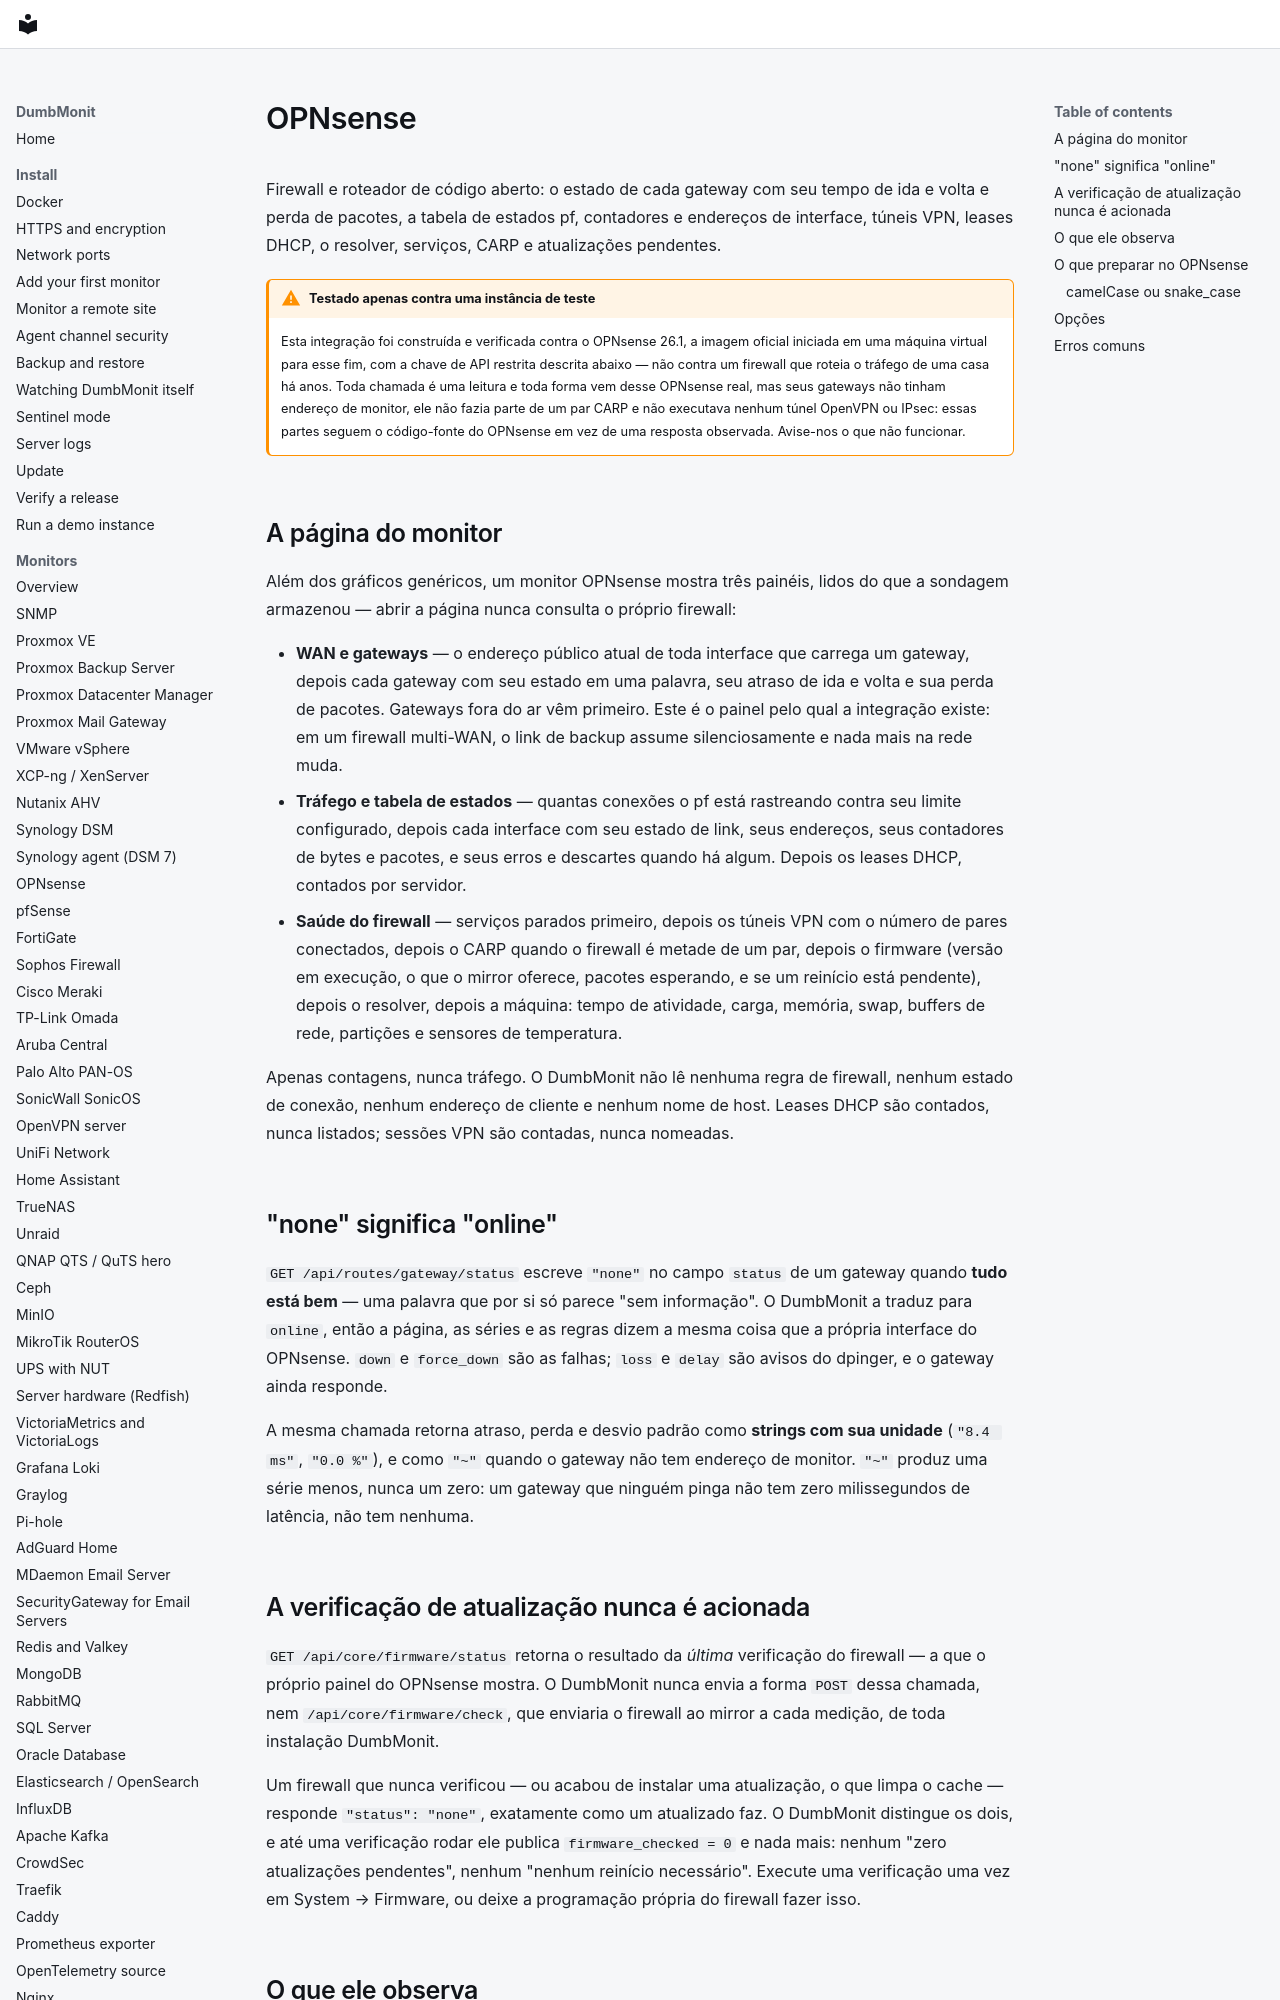

repository: laupernoe/dumbmonit · page: devices/opnsense.pt-BR/index.html · generator: mkdocs

# OPNsense {#opnsense}

Firewall e roteador de código aberto: o estado de cada gateway com seu
tempo de ida e volta e perda de pacotes, a tabela de estados pf,
contadores e endereços de interface, túneis VPN, leases DHCP, o resolver,
serviços, CARP e atualizações pendentes.

!!! warning "Testado apenas contra uma instância de teste"

    Esta integração foi construída e verificada contra o OPNsense 26.1, a
    imagem oficial iniciada em uma máquina virtual para esse fim, com a
    chave de API restrita descrita abaixo — não contra um firewall que
    roteia o tráfego de uma casa há anos. Toda chamada é uma leitura e
    toda forma vem desse OPNsense real, mas seus gateways não tinham
    endereço de monitor, ele não fazia parte de um par CARP e não
    executava nenhum túnel OpenVPN ou IPsec: essas partes seguem o
    código-fonte do OPNsense em vez de uma resposta observada. Avise-nos
    o que não funcionar.

## A página do monitor {#the-device-page}

Além dos gráficos genéricos, um monitor OPNsense mostra três painéis,
lidos do que a sondagem armazenou — abrir a página nunca consulta o
próprio firewall:

* **WAN e gateways** — o endereço público atual de toda interface que
  carrega um gateway, depois cada gateway com seu estado em uma palavra,
  seu atraso de ida e volta e sua perda de pacotes. Gateways fora do ar
  vêm primeiro. Este é o painel pelo qual a integração existe: em um
  firewall multi-WAN, o link de backup assume silenciosamente e nada
  mais na rede muda.
* **Tráfego e tabela de estados** — quantas conexões o pf está
  rastreando contra seu limite configurado, depois cada interface com seu
  estado de link, seus endereços, seus contadores de bytes e pacotes, e
  seus erros e descartes quando há algum. Depois os leases DHCP,
  contados por servidor.
* **Saúde do firewall** — serviços parados primeiro, depois os túneis
  VPN com o número de pares conectados, depois o CARP quando o firewall
  é metade de um par, depois o firmware (versão em execução, o que o
  mirror oferece, pacotes esperando, e se um reinício está pendente),
  depois o resolver, depois a máquina: tempo de atividade, carga,
  memória, swap, buffers de rede, partições e sensores de temperatura.

Apenas contagens, nunca tráfego. O DumbMonit não lê nenhuma regra de
firewall, nenhum estado de conexão, nenhum endereço de cliente e nenhum
nome de host. Leases DHCP são contados, nunca listados; sessões VPN são
contadas, nunca nomeadas.

## "none" significa "online" {#none-means-online}

`GET /api/routes/gateway/status` escreve `"none"` no campo `status` de um
gateway quando **tudo está bem** — uma palavra que por si só parece "sem
informação". O DumbMonit a traduz para `online`, então a página, as
séries e as regras dizem a mesma coisa que a própria interface do
OPNsense. `down` e `force_down` são as falhas; `loss` e `delay` são
avisos do dpinger, e o gateway ainda responde.

A mesma chamada retorna atraso, perda e desvio padrão como **strings com
sua unidade** (`"8.4 ms"`, `"0.0 %"`), e como `"~"` quando o gateway não
tem endereço de monitor. `"~"` produz uma série menos, nunca um zero: um
gateway que ninguém pinga não tem zero milissegundos de latência, não tem
nenhuma.
